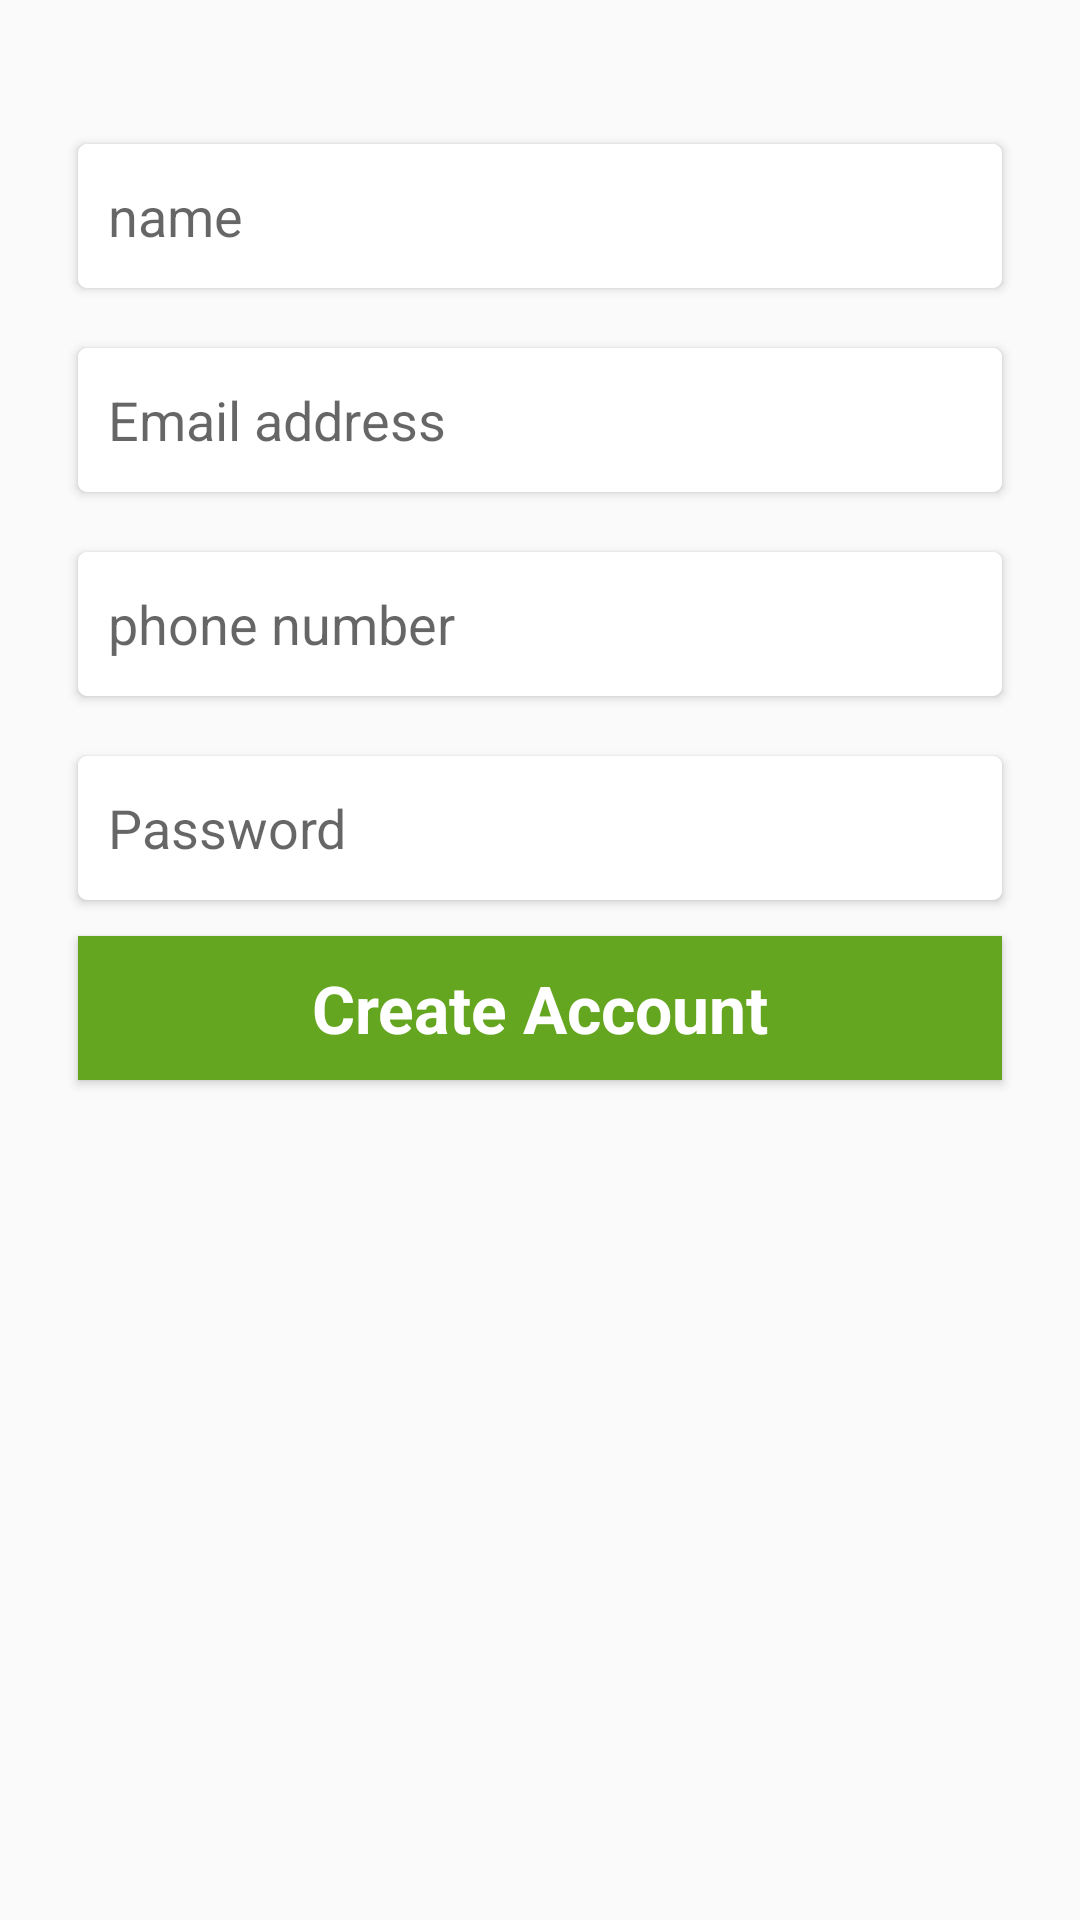

Write the Android layout XML for this screen, with the resource values it uses.
<!-- AndroidManifest.xml: application theme AppTheme -->
<!-- res/layout/fragment_signup.xml -->
<?xml version="1.0" encoding="utf-8"?>
<androidx.constraintlayout.widget.ConstraintLayout xmlns:android="http://schemas.android.com/apk/res/android"
    xmlns:app="http://schemas.android.com/apk/res-auto"
    xmlns:tools="http://schemas.android.com/tools"
    android:layout_width="match_parent"
    android:layout_height="match_parent"
    android:background="@drawable/background_ag"
    android:padding="@dimen/activity_vertical_margin">

    <LinearLayout
        android:id="@+id/name_view"
        style="@style/AppTheme.RoundedCornerMaterialButton"
        android:layout_width="match_parent"
        android:layout_height="wrap_content"
        android:layout_marginStart="@dimen/margin_10"
        android:layout_marginTop="@dimen/margin_32"
        android:layout_marginEnd="@dimen/margin_10"
        android:orientation="vertical"
        android:padding="10dp"
        app:layout_constraintEnd_toEndOf="parent"
        app:layout_constraintStart_toStartOf="parent"
        app:layout_constraintTop_toTopOf="parent">

        <EditText
            android:id="@+id/name_edit_text"
            android:layout_width="match_parent"
            android:layout_height="wrap_content"
            android:background="@null"
            android:drawablePadding="@dimen/activity_vertical_margin"
            android:hint="@string/name"
            android:inputType="textEmailAddress"
            android:tooltipText="@string/name" />

    </LinearLayout>

    <LinearLayout
        android:id="@+id/email_view"
        style="@style/AppTheme.RoundedCornerMaterialButton"
        android:layout_width="match_parent"
        android:layout_height="wrap_content"
        android:layout_marginStart="@dimen/margin_10"
        android:layout_marginTop="@dimen/margin_20"
        android:layout_marginEnd="@dimen/margin_10"
        android:orientation="vertical"
        android:padding="10dp"
        app:layout_constraintEnd_toEndOf="parent"
        app:layout_constraintStart_toStartOf="parent"
        app:layout_constraintTop_toBottomOf="@+id/name_view">

        <EditText
            android:id="@+id/email_edit_text"
            android:layout_width="match_parent"
            android:layout_height="wrap_content"
            android:background="@null"
            android:drawablePadding="@dimen/activity_vertical_margin"
            android:hint="@string/email_address"
            android:inputType="textEmailAddress"
            android:tooltipText="@string/email_address" />

    </LinearLayout>

    <LinearLayout
        android:id="@+id/phone_view"
        style="@style/AppTheme.RoundedCornerMaterialButton"
        android:layout_width="match_parent"
        android:layout_height="wrap_content"
        android:layout_marginStart="@dimen/margin_10"
        android:layout_marginTop="@dimen/margin_20"
        android:layout_marginEnd="@dimen/margin_10"
        android:orientation="vertical"
        android:padding="10dp"
        app:layout_constraintEnd_toEndOf="parent"
        app:layout_constraintStart_toStartOf="parent"
        app:layout_constraintTop_toBottomOf="@+id/email_view">

        <EditText
            android:id="@+id/phone_edit_text"
            android:layout_width="match_parent"
            android:layout_height="wrap_content"
            android:background="@null"
            android:drawablePadding="@dimen/activity_vertical_margin"
            android:hint="@string/phone_number"
            android:inputType="number"
            android:tooltipText="Phone_Number" />

    </LinearLayout>

    <LinearLayout
        android:id="@+id/password_view"
        style="@style/AppTheme.RoundedCornerMaterialButton"
        android:layout_width="match_parent"
        android:layout_height="wrap_content"
        android:layout_marginStart="@dimen/margin_10"
        android:layout_marginTop="@dimen/margin_20"
        android:layout_marginEnd="@dimen/margin_10"
        android:orientation="vertical"
        android:padding="@dimen/margin_10"
        app:layout_constraintEnd_toEndOf="parent"
        app:layout_constraintStart_toStartOf="parent"
        app:layout_constraintTop_toBottomOf="@+id/phone_view">

        <EditText
            android:id="@+id/r_password_edit_text"
            android:layout_width="match_parent"
            android:layout_height="wrap_content"
            android:background="@null"
            android:drawablePadding="@dimen/activity_vertical_margin"
            android:hint="@string/password"
            android:inputType="textPassword"
            android:tooltipText="@string/password" />
    </LinearLayout>


    <Button
        android:id="@+id/create_account_button"
        android:layout_width="match_parent"
        android:layout_height="wrap_content"
        android:layout_marginStart="@dimen/margin_10"
        android:layout_marginTop="@dimen/margin_32"
        android:layout_marginEnd="@dimen/margin_10"
        android:background="@color/green"
        android:text="Create Account"
        android:textAppearance="?android:textAppearanceLarge"
        android:textColor="@color/icons"
        android:textStyle="bold"
        app:layout_constraintBottom_toBottomOf="parent"
        app:layout_constraintEnd_toEndOf="parent"
        app:layout_constraintHorizontal_bias="0.5"
        app:layout_constraintStart_toStartOf="parent"
        app:layout_constraintTop_toTopOf="parent" />


</androidx.constraintlayout.widget.ConstraintLayout>
<!-- resources referenced by this layout -->
<resources>
  <color name="green">#65a620</color>
  <color name="icons">#FFFFFF</color>
  <dimen name="activity_vertical_margin">16dp</dimen>
  <dimen name="margin_10">10dp</dimen>
  <dimen name="margin_20">20dp</dimen>
  <dimen name="margin_32">32dp</dimen>
  <string name="email_address">Email address</string>
  <string name="name">name</string>
  <string name="password">Password</string>
  <string name="phone_number">phone number</string>
  <style name="AppTheme.RoundedCornerMaterialButton" parent="Widget.AppCompat.Button.Colored">
              <item name="android:background">@drawable/rounded_shape</item>
          </style>
  <style name="AppTheme" parent="Theme.AppCompat.Light.DarkActionBar">
          
          <item name="colorPrimary">@color/colorPrimary</item>
          <item name="colorPrimaryDark">@color/colorPrimaryDark</item>
          <item name="colorAccent">@color/colorAccent</item>
      </style>
  <!-- drawable rounded_shape (drawable) -->
  <shape xmlns:android="http://schemas.android.com/apk/res/android"
      android:shape="rectangle">
  
      <solid android:color="@color/icons"/>
  
      <corners android:radius="3dp"/>
  
  </shape>
  <color name="colorPrimary">#F9F9F9</color>
  <color name="colorPrimaryDark">#2E2E2E</color>
  <color name="colorAccent">#607D8B</color>
</resources>
